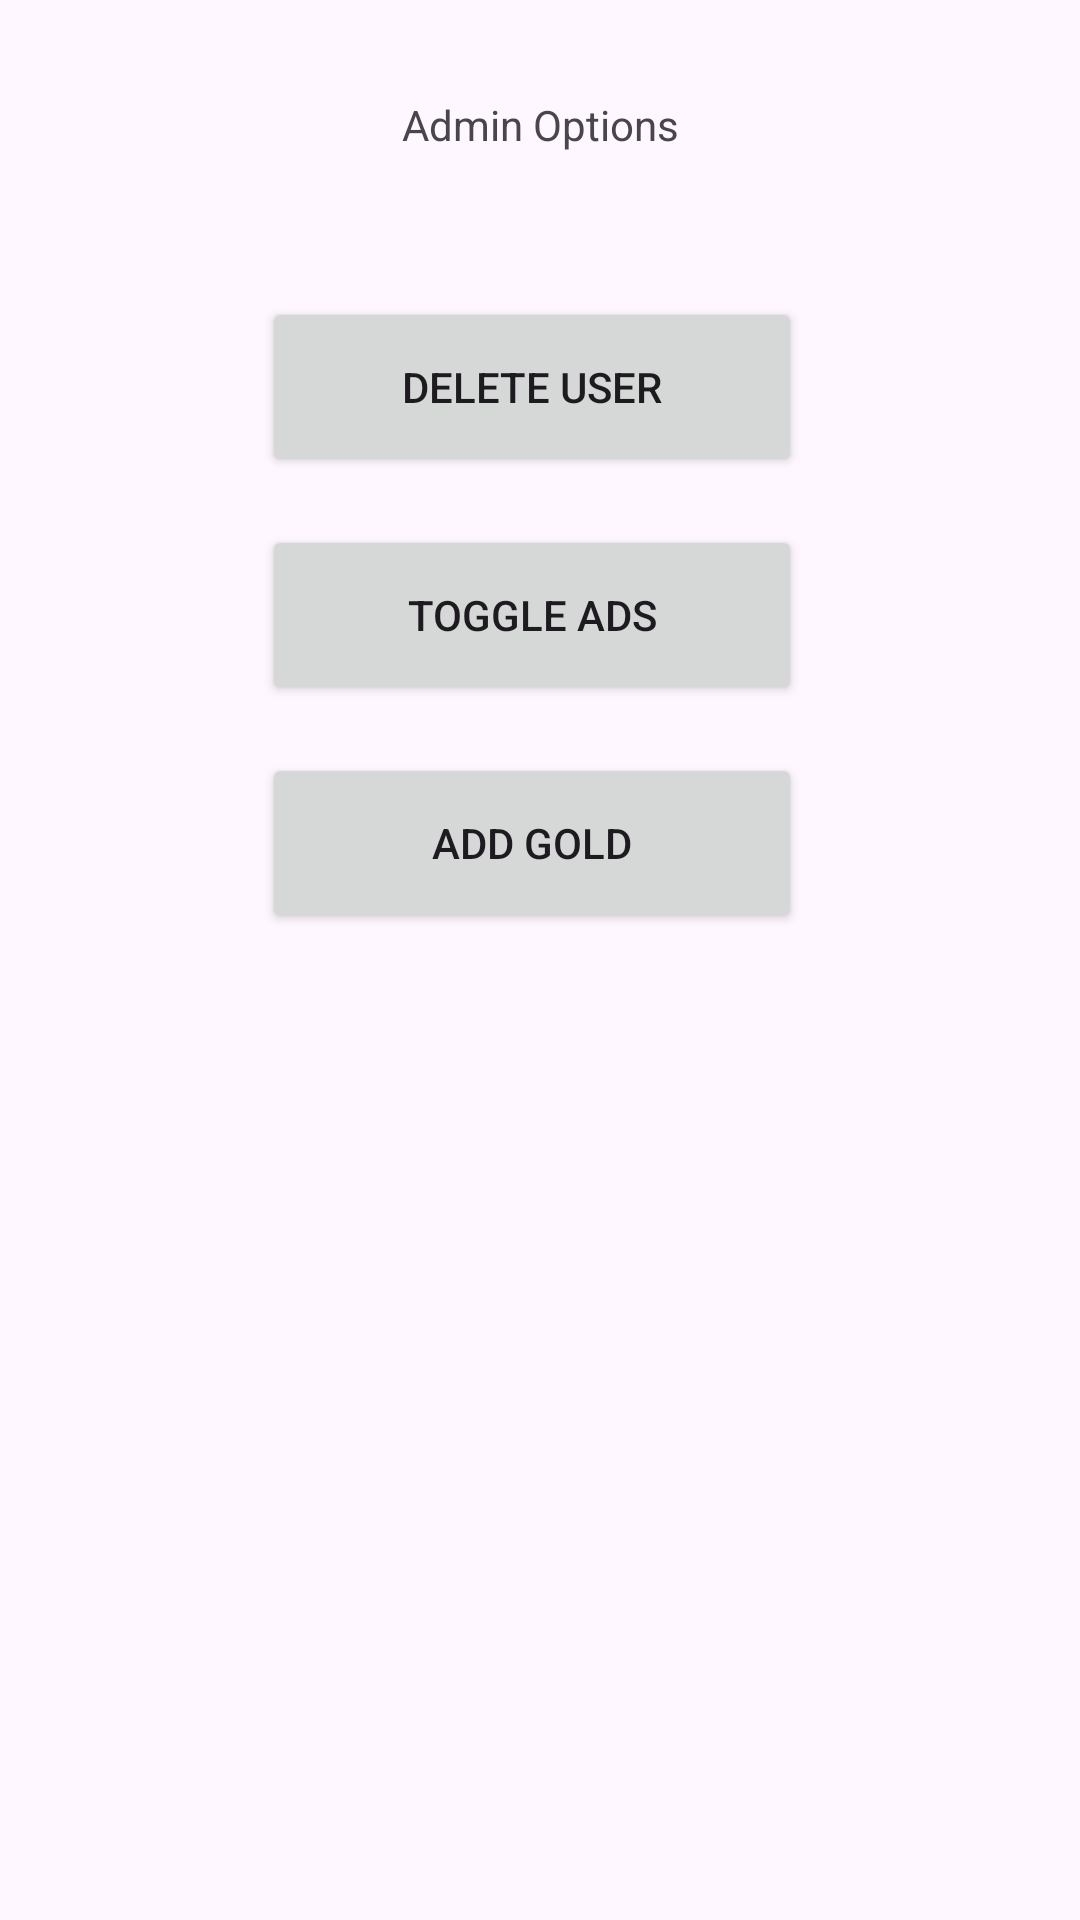

The Android layout XML behind this screen, and the referenced resources:
<!-- AndroidManifest.xml: application theme Theme.P2338 -->
<!-- res/layout/activity_adminopt.xml -->
<?xml version="1.0" encoding="utf-8"?>
<androidx.constraintlayout.widget.ConstraintLayout xmlns:android="http://schemas.android.com/apk/res/android"
    xmlns:app="http://schemas.android.com/apk/res-auto"
    xmlns:tools="http://schemas.android.com/tools"
    android:layout_width="match_parent"
    android:layout_height="match_parent">

    <Button
        android:id="@+id/adminDeleteUserButton"
        android:layout_width="180dp"
        android:layout_height="60dp"
        android:layout_marginTop="48dp"
        android:text="Delete User"
        app:layout_constraintEnd_toEndOf="@+id/adminTitle"
        app:layout_constraintHorizontal_bias="0.533"
        app:layout_constraintStart_toStartOf="@+id/adminTitle"
        app:layout_constraintTop_toBottomOf="@+id/adminTitle" />

    <TextView
        android:id="@+id/adminTitle"
        android:layout_width="wrap_content"
        android:layout_height="wrap_content"
        android:layout_marginTop="32dp"
        android:text="Admin Options"
        app:layout_constraintEnd_toEndOf="parent"
        app:layout_constraintHorizontal_bias="0.501"
        app:layout_constraintStart_toStartOf="parent"
        app:layout_constraintTop_toTopOf="parent" />

    <Button
        android:id="@+id/adminAdToggle"
        android:layout_width="180dp"
        android:layout_height="60dp"
        android:layout_marginTop="16dp"
        android:text="Toggle Ads"
        app:layout_constraintEnd_toEndOf="@+id/adminDeleteUserButton"
        app:layout_constraintHorizontal_bias="0.533"
        app:layout_constraintStart_toStartOf="@+id/adminDeleteUserButton"
        app:layout_constraintTop_toBottomOf="@+id/adminDeleteUserButton" />

    <Button
        android:id="@+id/goldAdd"
        android:layout_width="180dp"
        android:layout_height="60dp"
        android:layout_marginTop="16dp"
        android:text="Add Gold"
        app:layout_constraintStart_toStartOf="@+id/adminAdToggle"
        app:layout_constraintTop_toBottomOf="@+id/adminAdToggle"
        app:layout_constraintHorizontal_bias="0.533"
        />


</androidx.constraintlayout.widget.ConstraintLayout>
<!-- resources referenced by this layout -->
<resources>
  <style name="Theme.P2338" parent="Base.Theme.P2338" />
  <style name="Base.Theme.P2338" parent="Theme.Material3.DayNight.NoActionBar">
          
          
      </style>
</resources>
